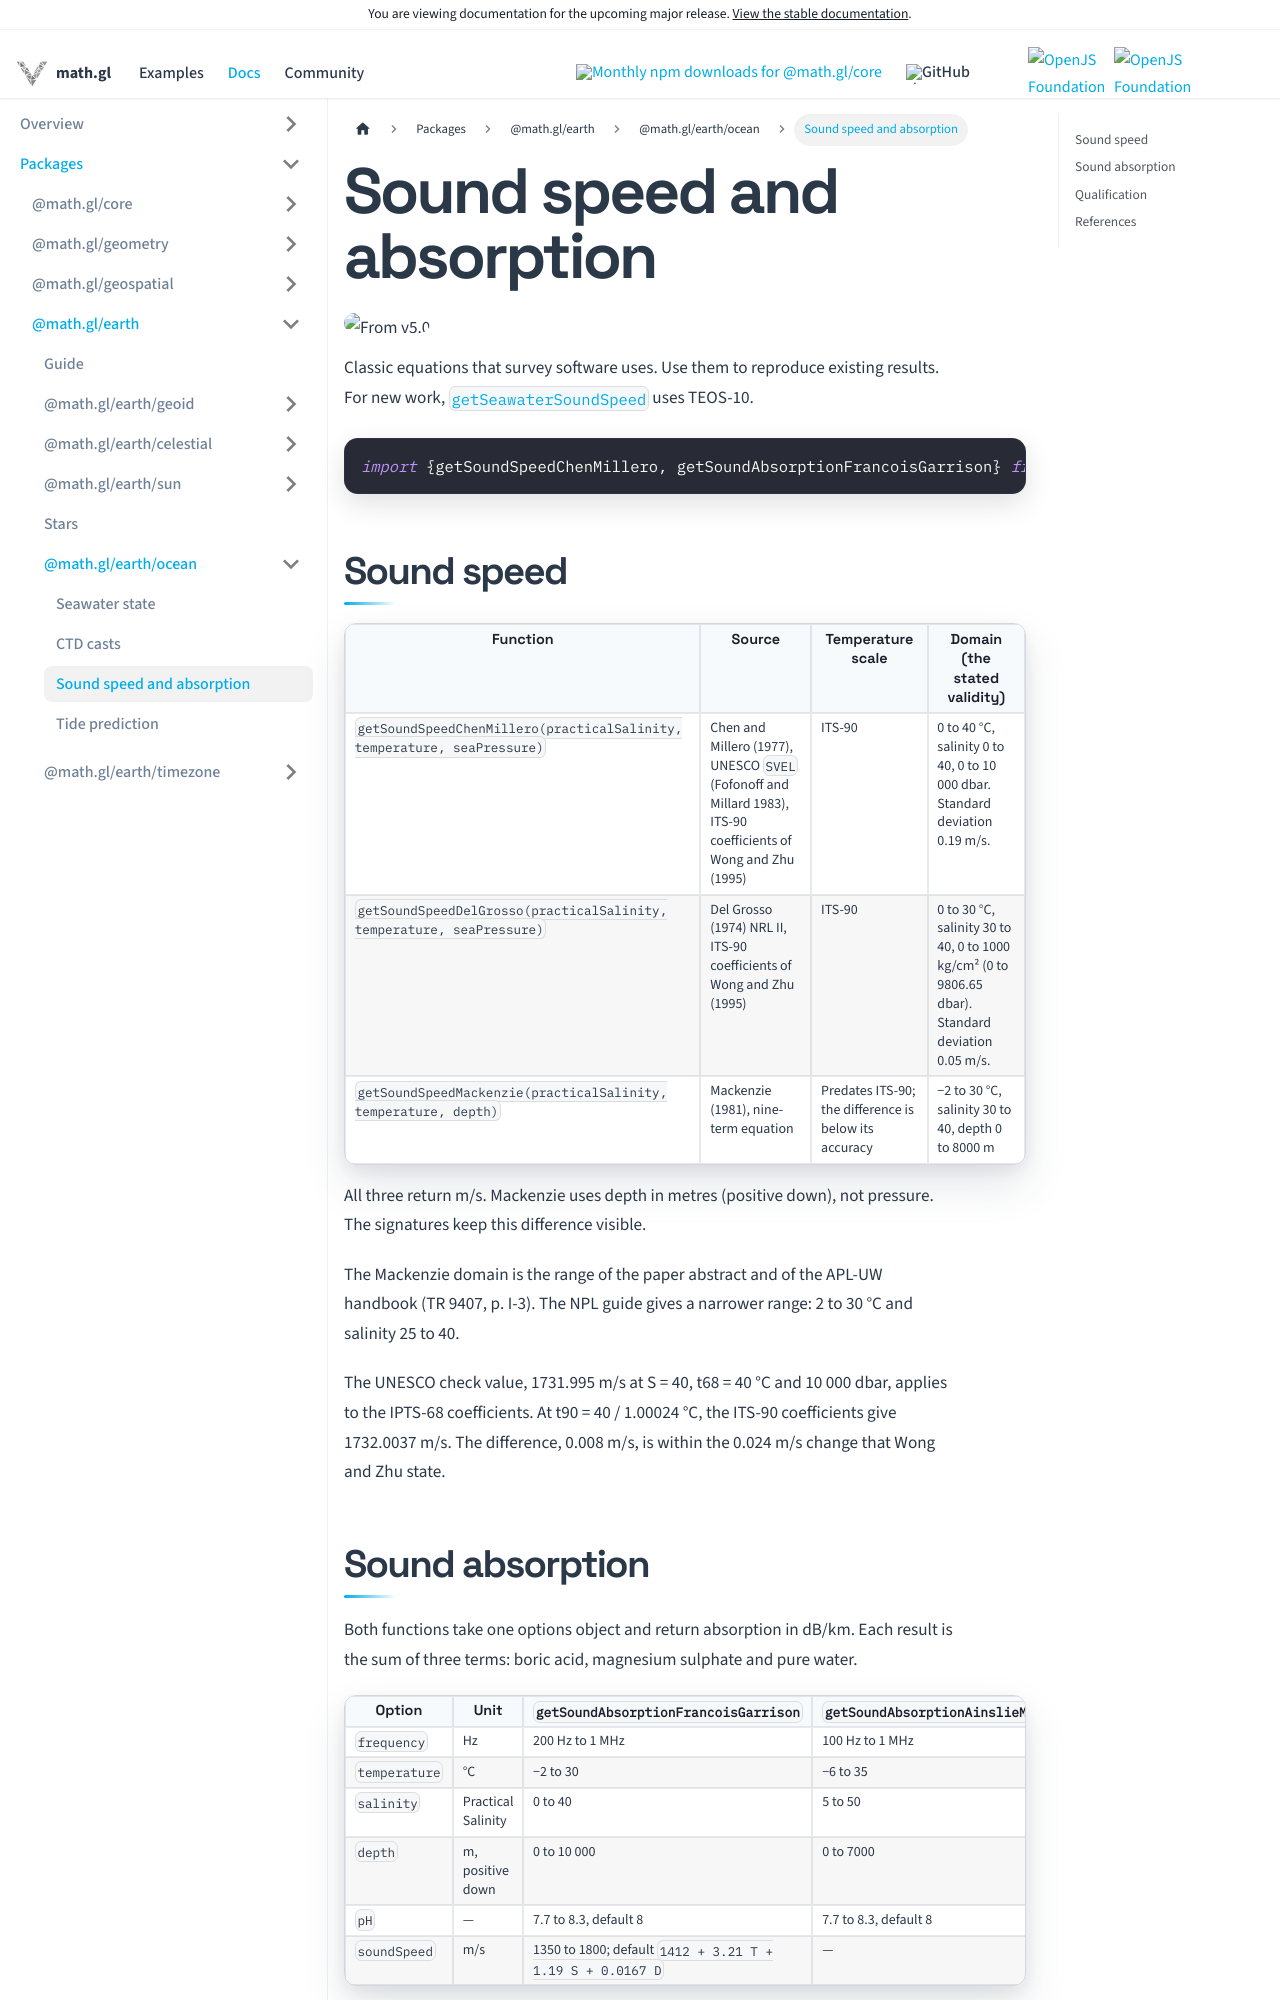

repository: visgl/math.gl · page: next/docs/modules/earth/ocean/api-reference/sound.html · generator: docusaurus

# Sound speed and absorption

<p class="badges">
  <img src="https://img.shields.io/badge/From-v5.0-blue.svg?style=flat-square" alt="From v5.0" />
</p>

Classic equations that survey software uses. Use them to reproduce existing results. For
new work, [`getSeawaterSoundSpeed`](./seawater.md#getseawatersoundspeed) uses TEOS-10.

```typescript
import {getSoundSpeedChenMillero, getSoundAbsorptionFrancoisGarrison} from '@math.gl/earth/ocean';
```

## Sound speed

| Function | Source | Temperature scale | Domain (the stated validity) |
| --- | --- | --- | --- |
| `getSoundSpeedChenMillero(practicalSalinity, temperature, seaPressure)` | Chen and Millero (1977), UNESCO `SVEL` (Fofonoff and Millard 1983), ITS-90 coefficients of Wong and Zhu (1995) | ITS-90 | 0 to 40 °C, salinity 0 to 40, 0 to 10 000 dbar. Standard deviation 0.19 m/s. |
| `getSoundSpeedDelGrosso(practicalSalinity, temperature, seaPressure)` | Del Grosso (1974) NRL II, ITS-90 coefficients of Wong and Zhu (1995) | ITS-90 | 0 to 30 °C, salinity 30 to 40, 0 to 1000 kg/cm² (0 to 9806.65 dbar). Standard deviation 0.05 m/s. |
| `getSoundSpeedMackenzie(practicalSalinity, temperature, depth)` | Mackenzie (1981), nine-term equation | Predates ITS-90; the difference is below its accuracy | −2 to 30 °C, salinity 30 to 40, depth 0 to 8000 m |

All three return m/s. Mackenzie uses depth in metres (positive down), not pressure. The
signatures keep this difference visible.

The Mackenzie domain is the range of the paper abstract and of the APL-UW handbook (TR 9407,
p. I-3). The NPL guide gives a narrower range: 2 to 30 °C and salinity 25 to 40.

The UNESCO check value, 1731.995 m/s at S = 40, t68 = 40 °C and 10 000 dbar, applies to the
IPTS-68 coefficients. At t90 = 40 / 1.00024 °C, the ITS-90 coefficients give 1732.0037 m/s.
The difference, 0.008 m/s, is within the 0.024 m/s change that Wong and Zhu state.
